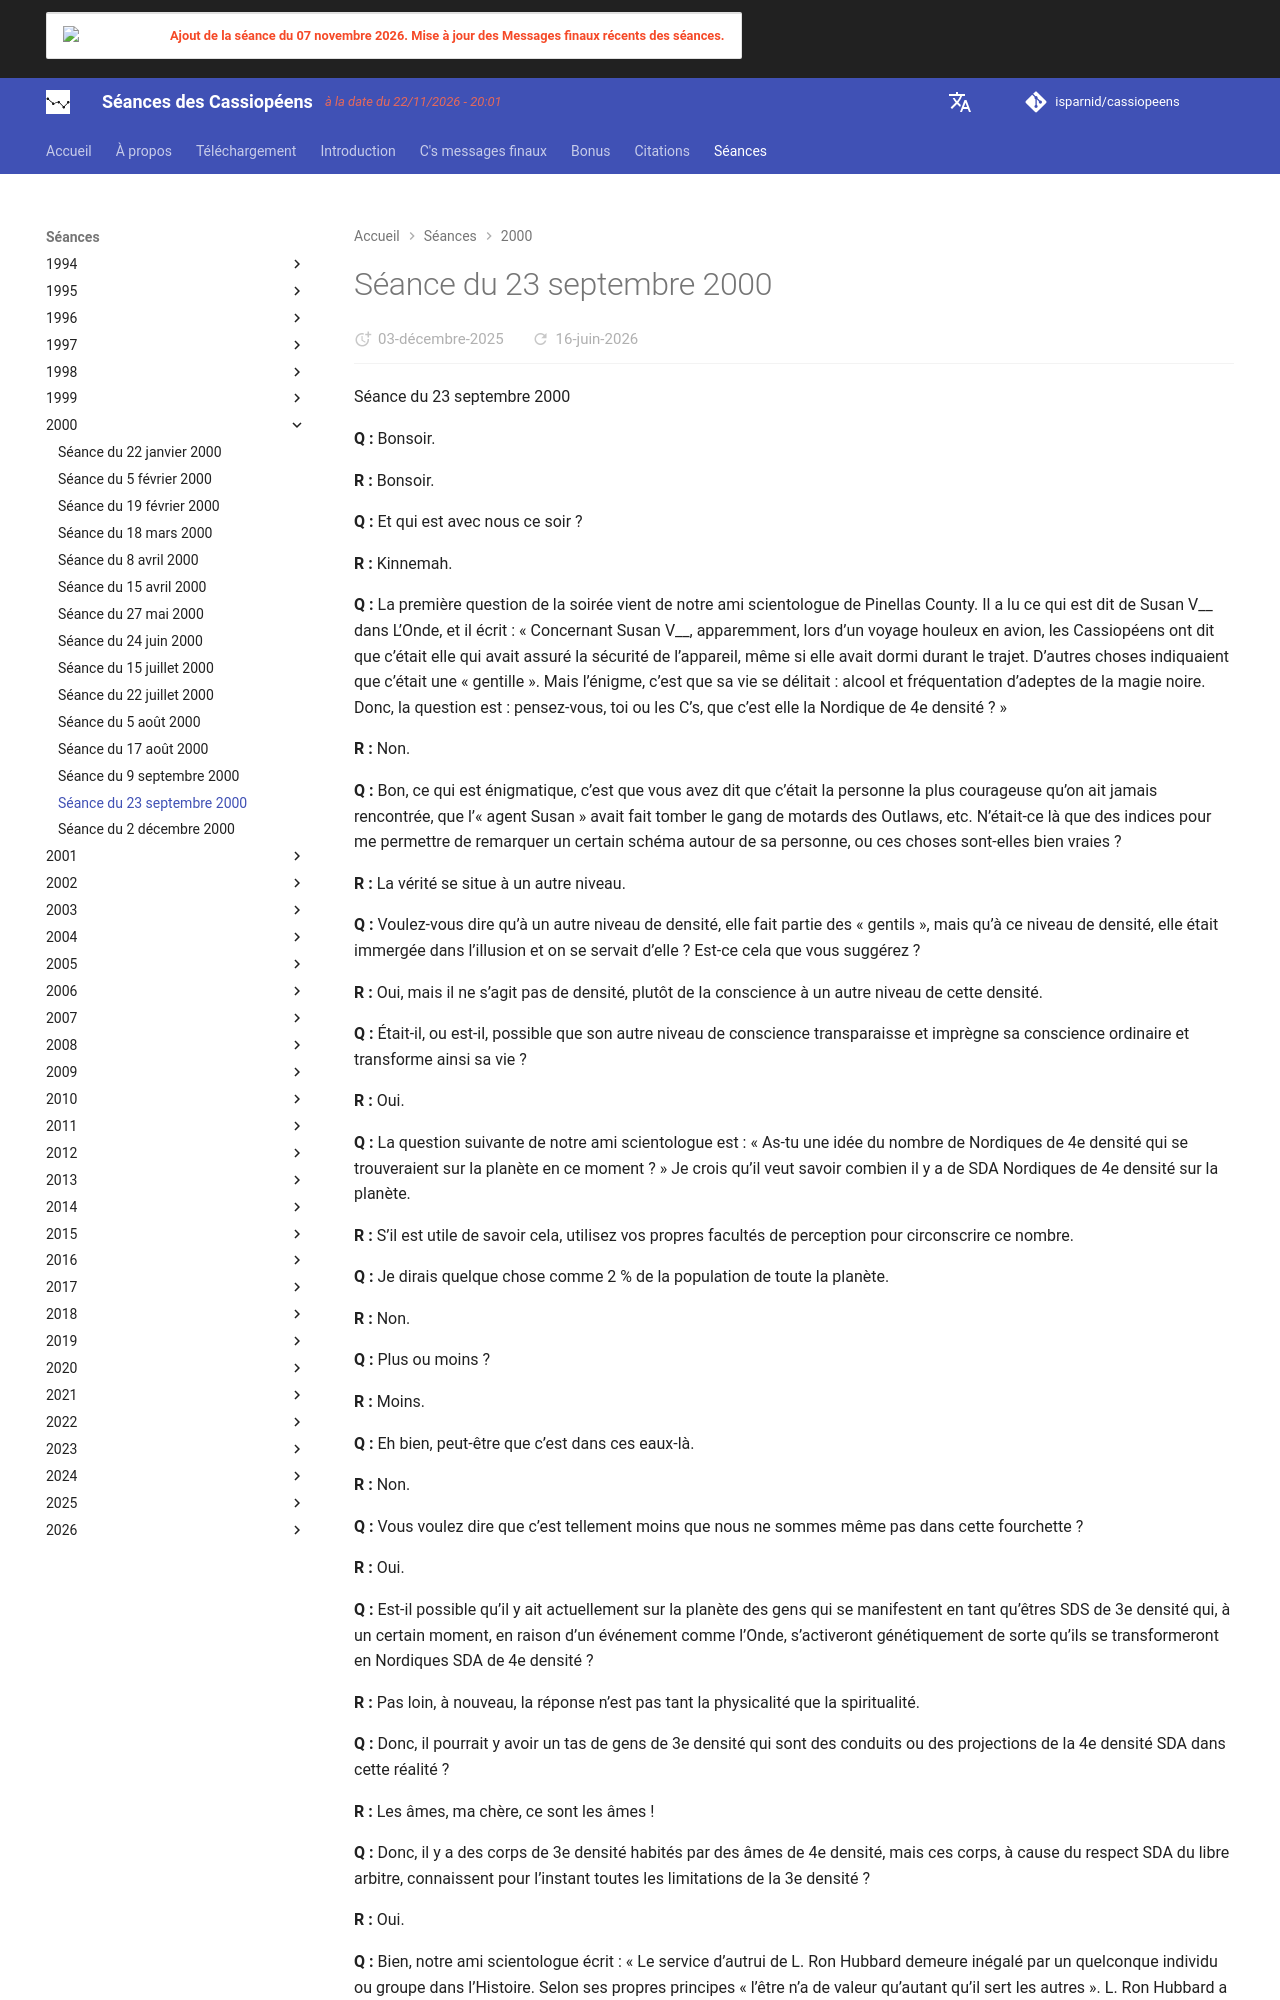

repository: isparnid/cassiopeens · page: séances/2000/2000-09-23/index.html · generator: mkdocs

---
title: "Séance du 23 septembre 2000"
date:
  created: 2026-01-24
  updated: 2026-01-24
---

# Séance du 23 septembre 2000

Séance du 23 septembre 2000

**Q :** Bonsoir.

**R :** Bonsoir.

**Q :** Et qui est avec nous ce soir ?

**R :** Kinnemah.

**Q :** La première question de la soirée vient de notre ami scientologue de Pinellas County. Il a lu ce qui est dit de Susan V__ dans L’Onde, et il écrit : « Concernant Susan V__, apparemment, lors d’un voyage houleux en avion, les Cassiopéens ont dit que c’était elle qui avait assuré la sécurité de l’appareil, même si elle avait dormi durant le trajet. D’autres choses indiquaient que c’était une « gentille ». Mais l’énigme, c’est que sa vie se délitait : alcool et fréquentation d’adeptes de la magie noire. Donc, la question est : pensez-vous, toi ou les C’s, que c’est elle la Nordique de 4e densité ? »

**R :** Non.

**Q :** Bon, ce qui est énigmatique, c’est que vous avez dit que c’était la personne la plus courageuse qu’on ait jamais rencontrée, que l’« agent Susan » avait fait tomber le gang de motards des Outlaws, etc. N’était-ce là que des indices pour me permettre de remarquer un certain schéma autour de sa personne, ou ces choses sont-elles bien vraies ?

**R :** La vérité se situe à un autre niveau.

**Q :** Voulez-vous dire qu’à un autre niveau de densité, elle fait partie des « gentils », mais qu’à ce niveau de densité, elle était immergée dans l’illusion et on se servait d’elle ? Est-ce cela que vous suggérez ?

**R :** Oui, mais il ne s’agit pas de densité, plutôt de la conscience à un autre niveau de cette densité.

**Q :** Était-il, ou est-il, possible que son autre niveau de conscience transparaisse et imprègne sa conscience ordinaire et transforme ainsi sa vie ?

**R :** Oui.

**Q :** La question suivante de notre ami scientologue est : « As-tu une idée du nombre de Nordiques de 4e densité qui se trouveraient sur la planète en ce moment ? » Je crois qu’il veut savoir combien il y a de SDA Nordiques de 4e densité sur la planète.

**R :** S’il est utile de savoir cela, utilisez vos propres facultés de perception pour circonscrire ce nombre.

**Q :** Je dirais quelque chose comme 2 % de la population de toute la planète.

**R :** Non.

**Q :** Plus ou moins ?

**R :** Moins.

**Q :** Eh bien, peut-être que c’est dans ces eaux-là.

**R :** Non.

**Q :** Vous voulez dire que c’est tellement moins que nous ne sommes même pas dans cette fourchette ?

**R :** Oui.

**Q :** Est-il possible qu’il y ait actuellement sur la planète des gens qui se manifestent en tant qu’êtres SDS de 3e densité qui, à un certain moment, en raison d’un événement comme l’Onde, s’activeront génétiquement de sorte qu’ils se transformeront en Nordiques SDA de 4e densité ?

**R :** Pas loin, à nouveau, la réponse n’est pas tant la physicalité que la spiritualité.

**Q :** Donc, il pourrait y avoir un tas de gens de 3e densité qui sont des conduits ou des projections de la 4e densité SDA dans cette réalité ?

**R :** Les âmes, ma chère, ce sont les âmes !

**Q :** Donc, il y a des corps de 3e densité habités par des âmes de 4e densité, mais ces corps, à cause du respect SDA du libre arbitre, connaissent pour l’instant toutes les limitations de la 3e densité ?

**R :** Oui.

**Q :** Bien, notre ami scientologue écrit : « Le service d’autrui de L. Ron Hubbard demeure inégalé par un quelconque individu ou groupe dans l’Histoire. Selon ses propres principes « l’être n’a de valeur qu’autant qu’il sert les autres ». L. Ron Hubbard a réellement servi, et sert effectivement, les autres, même ceux qui te préoccupent le plus. Je ne peux pas te dire comment ce dernier service est pratiqué exactement, car ce sont des données confidentielles que j’ai promis de ne pas divulguer. Mais sois assurée que leurs besoins sont plus qu’adéquatement satisfaits de manière très fonctionnelle. Toutefois, je vais te donner un indice quant à la raison pour laquelle tu n’as aucune raison de t’inquiéter. » Et voici cet indice : « N’importe quelle audition vaut mieux qu’aucune audition, et toute audition dissipe la charge électrique courante de notre inconscient collectif, le rendant bien plus conscient et bénéficiant ainsi directement à ceux dont tu te soucies le plus, et bien entendu, éveiller l’inconscient collectif nous aide tous, au moins indirectement. Une partie de la raison pour laquelle tu es aussi brillante que tu l’es vient des millions d’heures d’audition qui ont eu lieu sur cette planète ces 50 dernières années. Ainsi, plus ils réalisent d’auditions, mieux c’est pour nous. ». (F) Cela suggère-t-il que l’audition a un effet par osmose, pour ainsi dire ? (L) Je pense que c’est plus quelque chose de cumulatif. Ma question est : l’audition bénéficie-t-elle à l’ensemble de la planète, et me permet-elle d’être plus intelligente ?

**R :** Peut-être.

**Q :** Est-il vrai que n’importe quelle audition vaut mieux qu’aucune audition ?

**R :** Cela dépend de la nature des auditeurs.
